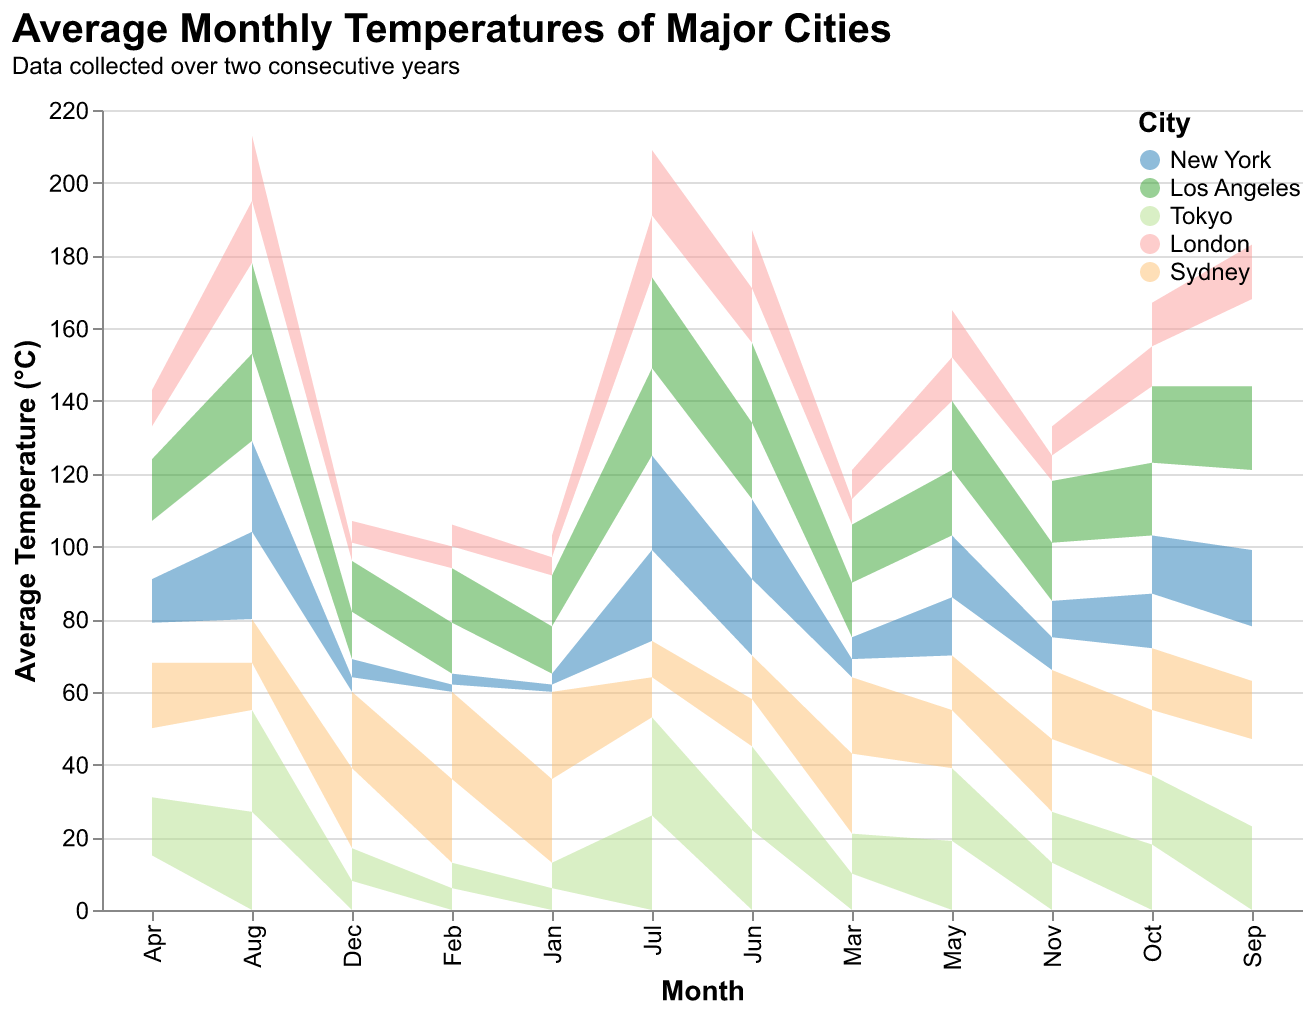

Source data for this figure (header and first rows):
Month, New York, Los Angeles, Tokyo, London, Sydney
Jan, 2, 13, 6, 5, 23
Feb, 2, 14, 6, 6, 23
Mar, 5, 15, 10, 7, 22
Apr, 11, 16, 15, 9, 19
May, 16, 18, 19, 12, 16
Jun, 21, 21, 22, 15, 13
Jul, 25, 24, 26, 17, 11
Aug, 24, 24, 27, 17, 13
Sep, 21, 23, 23, 15, 16
Oct, 15, 20, 18, 11, 18
Nov, 9, 16, 13, 7, 20
Dec, 4, 13, 8, 5, 22
Jan, 3, 14, 7, 6, 24
Feb, 3, 15, 7, 6, 24
Mar, 6, 16, 11, 8, 21
Apr, 12, 17, 16, 10, 18
May, 17, 19, 20, 13, 15
Jun, 22, 22, 23, 16, 12
Jul, 26, 25, 27, 18, 10
Aug, 25, 25, 28, 18, 12
Sep, 22, 24, 24, 16, 15
Oct, 16, 21, 19, 12, 17
Nov, 10, 17, 14, 8, 19
Dec, 5, 14, 9, 6, 21
